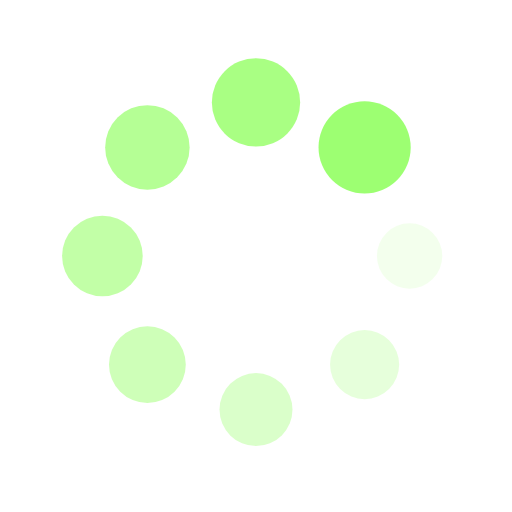
t = 0.00 s
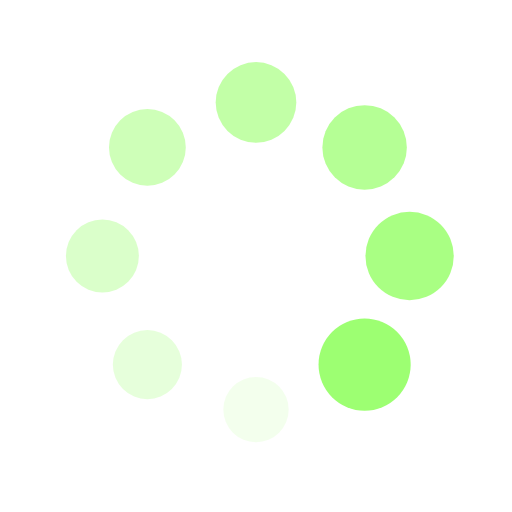
t = 0.25 s
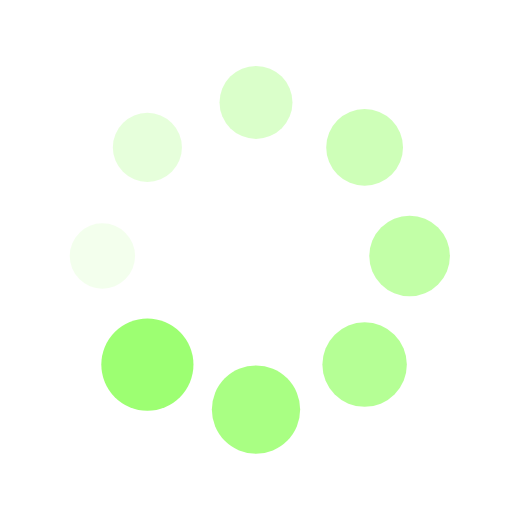
t = 0.50 s
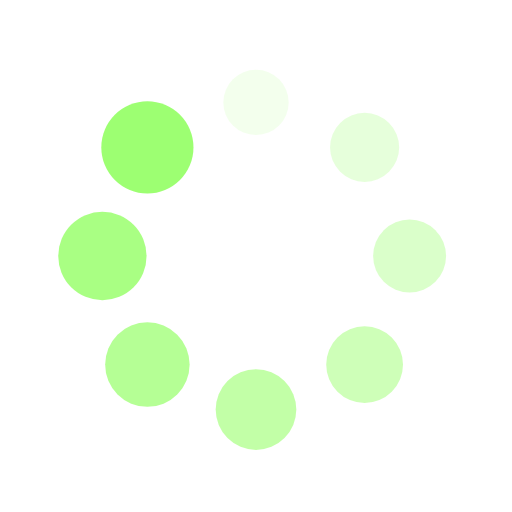
t = 0.75 s

The animated SVG that drew these frames (rendered in a browser with its animation timeline set to each time). Animation: 16 SMIL elements (animate=8,animateTransform=8); one cycle of 1.00 s, repeats indefinitely.

<svg xmlns="http://www.w3.org/2000/svg" viewBox="0 0 100 100" preserveAspectRatio="xMidYMid" width="200" height="200" style="shape-rendering: auto; display: block; background: rgb(255, 255, 255);" xmlns:xlink="http://www.w3.org/1999/xlink"><g><g transform="translate(80,50)">
<g transform="rotate(0)">
<circle fill-opacity="1" fill="#9dff72" r="6" cy="0" cx="0">
  <animateTransform repeatCount="indefinite" dur="1s" keyTimes="0;1" values="1.5 1.5;1 1" begin="-0.875s" type="scale" attributeName="transform"></animateTransform>
  <animate begin="-0.875s" values="1;0" repeatCount="indefinite" dur="1s" keyTimes="0;1" attributeName="fill-opacity"></animate>
</circle>
</g>
</g><g transform="translate(71.21320343559643,71.21320343559643)">
<g transform="rotate(45)">
<circle fill-opacity="0.875" fill="#9dff72" r="6" cy="0" cx="0">
  <animateTransform repeatCount="indefinite" dur="1s" keyTimes="0;1" values="1.5 1.5;1 1" begin="-0.75s" type="scale" attributeName="transform"></animateTransform>
  <animate begin="-0.75s" values="1;0" repeatCount="indefinite" dur="1s" keyTimes="0;1" attributeName="fill-opacity"></animate>
</circle>
</g>
</g><g transform="translate(50,80)">
<g transform="rotate(90)">
<circle fill-opacity="0.75" fill="#9dff72" r="6" cy="0" cx="0">
  <animateTransform repeatCount="indefinite" dur="1s" keyTimes="0;1" values="1.5 1.5;1 1" begin="-0.625s" type="scale" attributeName="transform"></animateTransform>
  <animate begin="-0.625s" values="1;0" repeatCount="indefinite" dur="1s" keyTimes="0;1" attributeName="fill-opacity"></animate>
</circle>
</g>
</g><g transform="translate(28.786796564403577,71.21320343559643)">
<g transform="rotate(135)">
<circle fill-opacity="0.625" fill="#9dff72" r="6" cy="0" cx="0">
  <animateTransform repeatCount="indefinite" dur="1s" keyTimes="0;1" values="1.5 1.5;1 1" begin="-0.5s" type="scale" attributeName="transform"></animateTransform>
  <animate begin="-0.5s" values="1;0" repeatCount="indefinite" dur="1s" keyTimes="0;1" attributeName="fill-opacity"></animate>
</circle>
</g>
</g><g transform="translate(20,50.00000000000001)">
<g transform="rotate(180)">
<circle fill-opacity="0.5" fill="#9dff72" r="6" cy="0" cx="0">
  <animateTransform repeatCount="indefinite" dur="1s" keyTimes="0;1" values="1.5 1.5;1 1" begin="-0.375s" type="scale" attributeName="transform"></animateTransform>
  <animate begin="-0.375s" values="1;0" repeatCount="indefinite" dur="1s" keyTimes="0;1" attributeName="fill-opacity"></animate>
</circle>
</g>
</g><g transform="translate(28.78679656440357,28.786796564403577)">
<g transform="rotate(225)">
<circle fill-opacity="0.375" fill="#9dff72" r="6" cy="0" cx="0">
  <animateTransform repeatCount="indefinite" dur="1s" keyTimes="0;1" values="1.5 1.5;1 1" begin="-0.25s" type="scale" attributeName="transform"></animateTransform>
  <animate begin="-0.25s" values="1;0" repeatCount="indefinite" dur="1s" keyTimes="0;1" attributeName="fill-opacity"></animate>
</circle>
</g>
</g><g transform="translate(49.99999999999999,20)">
<g transform="rotate(270)">
<circle fill-opacity="0.25" fill="#9dff72" r="6" cy="0" cx="0">
  <animateTransform repeatCount="indefinite" dur="1s" keyTimes="0;1" values="1.5 1.5;1 1" begin="-0.125s" type="scale" attributeName="transform"></animateTransform>
  <animate begin="-0.125s" values="1;0" repeatCount="indefinite" dur="1s" keyTimes="0;1" attributeName="fill-opacity"></animate>
</circle>
</g>
</g><g transform="translate(71.21320343559643,28.78679656440357)">
<g transform="rotate(315)">
<circle fill-opacity="0.125" fill="#9dff72" r="6" cy="0" cx="0">
  <animateTransform repeatCount="indefinite" dur="1s" keyTimes="0;1" values="1.5 1.5;1 1" begin="0s" type="scale" attributeName="transform"></animateTransform>
  <animate begin="0s" values="1;0" repeatCount="indefinite" dur="1s" keyTimes="0;1" attributeName="fill-opacity"></animate>
</circle>
</g>
</g><g></g></g><!-- [ldio] generated by https://loading.io --></svg>
